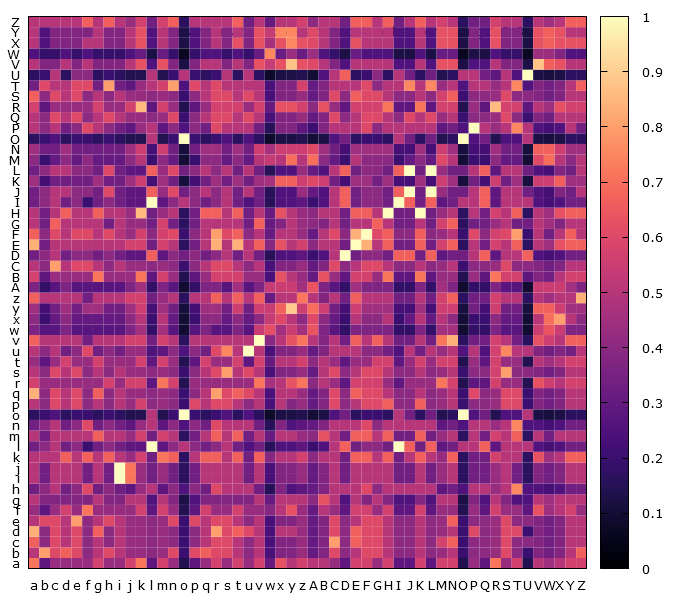

Data behind this chart, as committed beside it:
, a, b, c, d, e, f, g, h, i, j, k, l, m, n, o, p, q, r, s, t, u, v, w
a, 0.7143, 0.2857, 0.4286, 0.4286, 0.4286, 0.4286, 0.5714, 0.4286, 0.4286, 0.5714, 0.7143, 0.2857, 0.5714, 0.4286, 0.1429, 0.2857, 0.4286, 0.5714, 0.4286, 0.5714, 0.4286, 0.5714, 0.3077
b, 0.5, 0.8, 0.6, 0.6667, 0.6, 0.4, 0.5, 0.6, 0.5, 0.4286, 0.4286, 0.4, 0.4286, 0.6, 0.2, 0.6, 0.6667, 0.6, 0.6, 0.5, 0.4, 0.5, 0.2308
c, 0.6667, 0.4, 0.6, 0.5, 0.6, 0.4, 0.5, 0.4, 0.5, 0.4286, 0.4286, 0.4, 0.4286, 0.4, 0.2, 0.4, 0.5, 0.6, 0.6, 0.5, 0.4, 0.5, 0.2308
d, 0.8333, 0.4, 0.6, 0.5, 0.6, 0.4, 0.6667, 0.4, 0.5, 0.4286, 0.4286, 0.4, 0.4286, 0.4, 0.2, 0.4, 0.5, 0.8, 0.6, 0.6667, 0.6, 0.5, 0.2308
e, 0.5, 0.6, 0.6, 0.5, 0.8, 0.4, 0.5, 0.6, 0.5, 0.4286, 0.4286, 0.4, 0.4286, 0.6, 0.2, 0.6, 0.5, 0.6, 0.6, 0.5, 0.4, 0.5, 0.2308
f, 0.4286, 0.2857, 0.4286, 0.5714, 0.4286, 0.7143, 0.4286, 0.4286, 0.4286, 0.4286, 0.5714, 0.2857, 0.5714, 0.4286, 0.1429, 0.2857, 0.5714, 0.4286, 0.4286, 0.5714, 0.4286, 0.4286, 0.3846
g, 0.5, 0.375, 0.375, 0.375, 0.375, 0.375, 0.5, 0.375, 0.375, 0.5, 0.5, 0.25, 0.5, 0.375, 0.125, 0.25, 0.375, 0.375, 0.375, 0.375, 0.375, 0.5, 0.3077
h, 0.3333, 0.4, 0.5, 0.3333, 0.4, 0.6, 0.3333, 0.4, 0.3333, 0.2857, 0.4286, 0.5, 0.2857, 0.4, 0.25, 0.4, 0.3333, 0.6, 0.5, 0.5, 0.5, 0.3333, 0.1538
i, 0.5, 0.3333, 0.5, 0.5, 0.5, 0.3333, 0.5, 0.3333, 1.0, 0.7143, 0.4286, 0.3333, 0.4286, 0.3333, 0.1667, 0.3333, 0.5, 0.5, 0.5, 0.5, 0.3333, 0.5, 0.2308
j, 0.5, 0.3333, 0.5, 0.5, 0.5, 0.3333, 0.5, 0.3333, 1.0, 0.7143, 0.4286, 0.3333, 0.4286, 0.3333, 0.1667, 0.3333, 0.5, 0.5, 0.5, 0.5, 0.3333, 0.5, 0.2308
k, 0.5, 0.5, 0.5, 0.6667, 0.5, 0.6667, 0.5, 0.6667, 0.5, 0.4286, 0.5714, 0.3333, 0.7143, 0.6667, 0.1667, 0.5, 0.6667, 0.6667, 0.5, 0.6667, 0.3333, 0.6667, 0.3846
l, 0.3333, 0.4, 0.5, 0.3333, 0.4, 0.2, 0.3333, 0.4, 0.3333, 0.2857, 0.2857, 1.0, 0.2857, 0.4, 0.5, 0.4, 0.3333, 0.4, 0.5, 0.3333, 0.25, 0.3333, 0.1538
m, 0.5, 0.3333, 0.5, 0.5, 0.5, 0.5, 0.6667, 0.5, 0.5, 0.4286, 0.5714, 0.3333, 0.5714, 0.5, 0.1667, 0.3333, 0.5, 0.6667, 0.5, 0.6667, 0.3333, 0.5, 0.3077
n, 0.3333, 0.4, 0.5, 0.3333, 0.4, 0.6, 0.3333, 0.4, 0.3333, 0.2857, 0.4286, 0.5, 0.2857, 0.4, 0.25, 0.4, 0.3333, 0.6, 0.5, 0.5, 0.5, 0.3333, 0.1538
o, 0.1667, 0.2, 0.25, 0.1667, 0.2, 0.2, 0.1667, 0.2, 0.1667, 0.1429, 0.1429, 0.5, 0.1429, 0.2, 1.0, 0.2, 0.1667, 0.2, 0.25, 0.1667, 0.25, 0.1667, 0.07692
p, 0.5, 0.4, 0.6, 0.5, 0.6, 0.4, 0.5, 0.4, 0.5, 0.4286, 0.5714, 0.4, 0.4286, 0.4, 0.2, 0.6, 0.5, 0.6, 0.6, 0.5, 0.4, 0.5, 0.2308
q, 0.8333, 0.4, 0.6, 0.5, 0.6, 0.4, 0.6667, 0.4, 0.5, 0.4286, 0.4286, 0.4, 0.4286, 0.4, 0.2, 0.4, 0.5, 0.8, 0.6, 0.6667, 0.6, 0.5, 0.2308
r, 0.5714, 0.4286, 0.4286, 0.4286, 0.4286, 0.4286, 0.4286, 0.5714, 0.4286, 0.5714, 0.5714, 0.2857, 0.7143, 0.5714, 0.1429, 0.4286, 0.4286, 0.4286, 0.4286, 0.4286, 0.4286, 0.7143, 0.4615
s, 0.5, 0.4, 0.6, 0.5, 0.6, 0.4, 0.5, 0.4, 0.5, 0.4286, 0.4286, 0.4, 0.4286, 0.4, 0.2, 0.4, 0.5, 0.6, 0.8, 0.5, 0.6, 0.5, 0.2308
t, 0.4286, 0.2857, 0.4286, 0.5714, 0.4286, 0.4286, 0.5714, 0.4286, 0.4286, 0.4286, 0.5714, 0.2857, 0.5714, 0.4286, 0.1429, 0.2857, 0.5714, 0.4286, 0.4286, 0.5714, 0.2857, 0.5714, 0.3077
u, 0.5, 0.4, 0.5, 0.3333, 0.4, 0.6, 0.3333, 0.4, 0.3333, 0.4286, 0.4286, 0.25, 0.2857, 0.4, 0.25, 0.4, 0.3333, 0.6, 0.75, 0.5, 1.0, 0.5, 0.2308
v, 0.6667, 0.5, 0.5, 0.5, 0.5, 0.3333, 0.5, 0.5, 0.5, 0.5714, 0.5714, 0.3333, 0.5714, 0.5, 0.1667, 0.5, 0.5, 0.5, 0.5, 0.5, 0.5, 1.0, 0.3846
w, 0.3636, 0.2727, 0.2727, 0.3636, 0.2727, 0.2727, 0.2727, 0.2727, 0.2727, 0.3636, 0.4545, 0.1818, 0.4545, 0.2727, 0.09091, 0.2727, 0.3636, 0.2727, 0.2727, 0.3636, 0.2727, 0.5455, 0.6154
x, 0.4, 0.2, 0.3, 0.4, 0.3, 0.3, 0.3, 0.3, 0.3, 0.4, 0.5, 0.2, 0.5, 0.3, 0.1, 0.2, 0.4, 0.4, 0.3, 0.4, 0.3, 0.4, 0.5385
y, 0.4444, 0.2222, 0.3333, 0.4444, 0.3333, 0.4444, 0.4444, 0.3333, 0.3333, 0.4444, 0.5556, 0.2222, 0.4444, 0.3333, 0.1111, 0.2222, 0.4444, 0.4444, 0.3333, 0.5556, 0.3333, 0.5556, 0.5385
z, 0.6667, 0.5, 0.5, 0.5, 0.5, 0.3333, 0.5, 0.5, 0.5, 0.5714, 0.5714, 0.3333, 0.4286, 0.5, 0.1667, 0.5, 0.5, 0.6667, 0.5, 0.6667, 0.5, 0.6667, 0.3077
A, 0.3636, 0.1818, 0.2727, 0.3636, 0.2727, 0.2727, 0.2727, 0.2727, 0.2727, 0.3636, 0.4545, 0.1818, 0.3636, 0.2727, 0.09091, 0.1818, 0.3636, 0.3636, 0.2727, 0.4545, 0.2727, 0.3636, 0.5385
B, 0.5714, 0.2857, 0.4286, 0.4286, 0.4286, 0.4286, 0.7143, 0.4286, 0.4286, 0.4286, 0.7143, 0.2857, 0.5714, 0.4286, 0.1429, 0.2857, 0.4286, 0.5714, 0.5714, 0.5714, 0.4286, 0.4286, 0.2308
C, 0.5, 0.4, 0.8, 0.5, 0.6, 0.6, 0.5, 0.4, 0.5, 0.4286, 0.4286, 0.4, 0.4286, 0.4, 0.2, 0.4, 0.5, 0.6, 0.6, 0.5, 0.4, 0.5, 0.2308
D, 0.3333, 0.4, 0.5, 0.3333, 0.4, 0.4, 0.3333, 0.4, 0.3333, 0.2857, 0.2857, 0.6667, 0.2857, 0.4, 0.3333, 0.4, 0.3333, 0.4, 0.5, 0.3333, 0.5, 0.3333, 0.1538
E, 0.8333, 0.3333, 0.5, 0.5, 0.5, 0.5, 0.5, 0.5, 0.5, 0.5714, 0.5714, 0.3333, 0.5714, 0.5, 0.1667, 0.3333, 0.5, 0.8333, 0.5, 0.8333, 0.5, 0.6667, 0.3846
F, 0.6667, 0.4, 0.6, 0.5, 0.6, 0.6, 0.5, 0.6, 0.5, 0.4286, 0.5714, 0.4, 0.5714, 0.6, 0.2, 0.4, 0.5, 0.8, 0.6, 0.6667, 0.4, 0.5, 0.3077
G, 0.5, 0.3333, 0.6667, 0.5, 0.5, 0.5, 0.5, 0.3333, 0.5, 0.4286, 0.4286, 0.3333, 0.5714, 0.3333, 0.1667, 0.3333, 0.5, 0.5, 0.5, 0.5, 0.3333, 0.6667, 0.3077
H, 0.5, 0.3333, 0.5, 0.6667, 0.5, 0.5, 0.6667, 0.5, 0.5, 0.4286, 0.8571, 0.3333, 0.4286, 0.5, 0.1667, 0.3333, 0.6667, 0.6667, 0.5, 0.6667, 0.3333, 0.5, 0.3077
I, 0.3333, 0.4, 0.5, 0.3333, 0.4, 0.2, 0.3333, 0.4, 0.3333, 0.2857, 0.2857, 1.0, 0.2857, 0.4, 0.5, 0.4, 0.3333, 0.4, 0.5, 0.3333, 0.25, 0.3333, 0.1538
J, 0.3333, 0.4, 0.5, 0.5, 0.4, 0.4, 0.3333, 0.6, 0.3333, 0.2857, 0.2857, 0.6667, 0.4286, 0.6, 0.3333, 0.4, 0.5, 0.4, 0.5, 0.3333, 0.5, 0.3333, 0.1538
K, 0.4444, 0.2222, 0.3333, 0.3333, 0.3333, 0.3333, 0.4444, 0.3333, 0.3333, 0.4444, 0.5556, 0.2222, 0.4444, 0.3333, 0.1111, 0.2222, 0.3333, 0.4444, 0.3333, 0.4444, 0.3333, 0.4444, 0.4615
L, 0.3333, 0.4, 0.5, 0.5, 0.4, 0.4, 0.3333, 0.6, 0.3333, 0.2857, 0.2857, 0.6667, 0.4286, 0.6, 0.3333, 0.4, 0.5, 0.4, 0.5, 0.3333, 0.5, 0.3333, 0.1538
M, 0.4, 0.2, 0.3, 0.4, 0.3, 0.4, 0.3, 0.3, 0.3, 0.4, 0.5, 0.2, 0.4, 0.3, 0.1, 0.2, 0.4, 0.4, 0.3, 0.4, 0.3, 0.5, 0.5385
N, 0.4444, 0.3333, 0.3333, 0.4444, 0.3333, 0.3333, 0.3333, 0.3333, 0.3333, 0.4444, 0.5556, 0.2222, 0.5556, 0.3333, 0.1111, 0.3333, 0.4444, 0.4444, 0.3333, 0.4444, 0.3333, 0.5556, 0.4615
O, 0.1667, 0.2, 0.25, 0.1667, 0.2, 0.2, 0.1667, 0.2, 0.1667, 0.1429, 0.1429, 0.5, 0.1429, 0.2, 1.0, 0.2, 0.1667, 0.2, 0.25, 0.1667, 0.25, 0.1667, 0.07692
P, 0.5, 0.4, 0.5, 0.3333, 0.4, 0.6, 0.5, 0.4, 0.3333, 0.2857, 0.4286, 0.5, 0.2857, 0.4, 0.25, 0.4, 0.3333, 0.6, 0.5, 0.5, 0.5, 0.3333, 0.1538
Q, 0.5, 0.4, 0.6, 0.5, 0.6, 0.4, 0.5, 0.6, 0.5, 0.4286, 0.4286, 0.4, 0.4286, 0.6, 0.2, 0.4, 0.5, 0.6, 0.6, 0.5, 0.6, 0.5, 0.2308
R, 0.5714, 0.2857, 0.4286, 0.4286, 0.4286, 0.4286, 0.5714, 0.4286, 0.4286, 0.5714, 0.8571, 0.2857, 0.5714, 0.4286, 0.1429, 0.2857, 0.4286, 0.5714, 0.5714, 0.5714, 0.4286, 0.5714, 0.3077
S, 0.6667, 0.4, 0.6, 0.5, 0.6, 0.4, 0.5, 0.4, 0.5, 0.4286, 0.4286, 0.4, 0.4286, 0.4, 0.2, 0.4, 0.5, 0.6, 0.6, 0.5, 0.6, 0.5, 0.2308
T, 0.3333, 0.6, 0.5, 0.5, 0.6, 0.6, 0.3333, 0.8, 0.3333, 0.2857, 0.4286, 0.5, 0.5714, 0.8, 0.25, 0.6, 0.5, 0.6, 0.5, 0.5, 0.5, 0.5, 0.2308
U, 0.1667, 0.2, 0.5, 0.1667, 0.4, 0.4, 0.1667, 0.2, 0.1667, 0.1429, 0.1429, 0.5, 0.1429, 0.2, 0.5, 0.2, 0.1667, 0.2, 0.5, 0.1667, 0.5, 0.1667, 0.07692
V, 0.5, 0.375, 0.375, 0.5, 0.375, 0.5, 0.375, 0.375, 0.375, 0.5, 0.625, 0.25, 0.625, 0.375, 0.125, 0.375, 0.5, 0.5, 0.375, 0.5, 0.375, 0.625, 0.5385
W, 0.25, 0.1875, 0.1875, 0.25, 0.1875, 0.25, 0.1875, 0.1875, 0.1875, 0.25, 0.3125, 0.125, 0.3125, 0.1875, 0.0625, 0.1875, 0.25, 0.25, 0.1875, 0.25, 0.1875, 0.3125, 0.75
X, 0.5, 0.25, 0.375, 0.375, 0.375, 0.5, 0.5, 0.375, 0.375, 0.5, 0.625, 0.25, 0.5, 0.375, 0.125, 0.25, 0.375, 0.5, 0.375, 0.625, 0.375, 0.625, 0.4615
Y, 0.5, 0.25, 0.375, 0.375, 0.375, 0.375, 0.5, 0.375, 0.375, 0.5, 0.625, 0.25, 0.5, 0.375, 0.125, 0.25, 0.375, 0.5, 0.375, 0.5, 0.375, 0.625, 0.5385
Z, 0.5, 0.5, 0.5, 0.5, 0.5, 0.6667, 0.5, 0.6667, 0.5, 0.4286, 0.5714, 0.3333, 0.5714, 0.6667, 0.1667, 0.5, 0.5, 0.5, 0.5, 0.6667, 0.3333, 0.5, 0.3077
